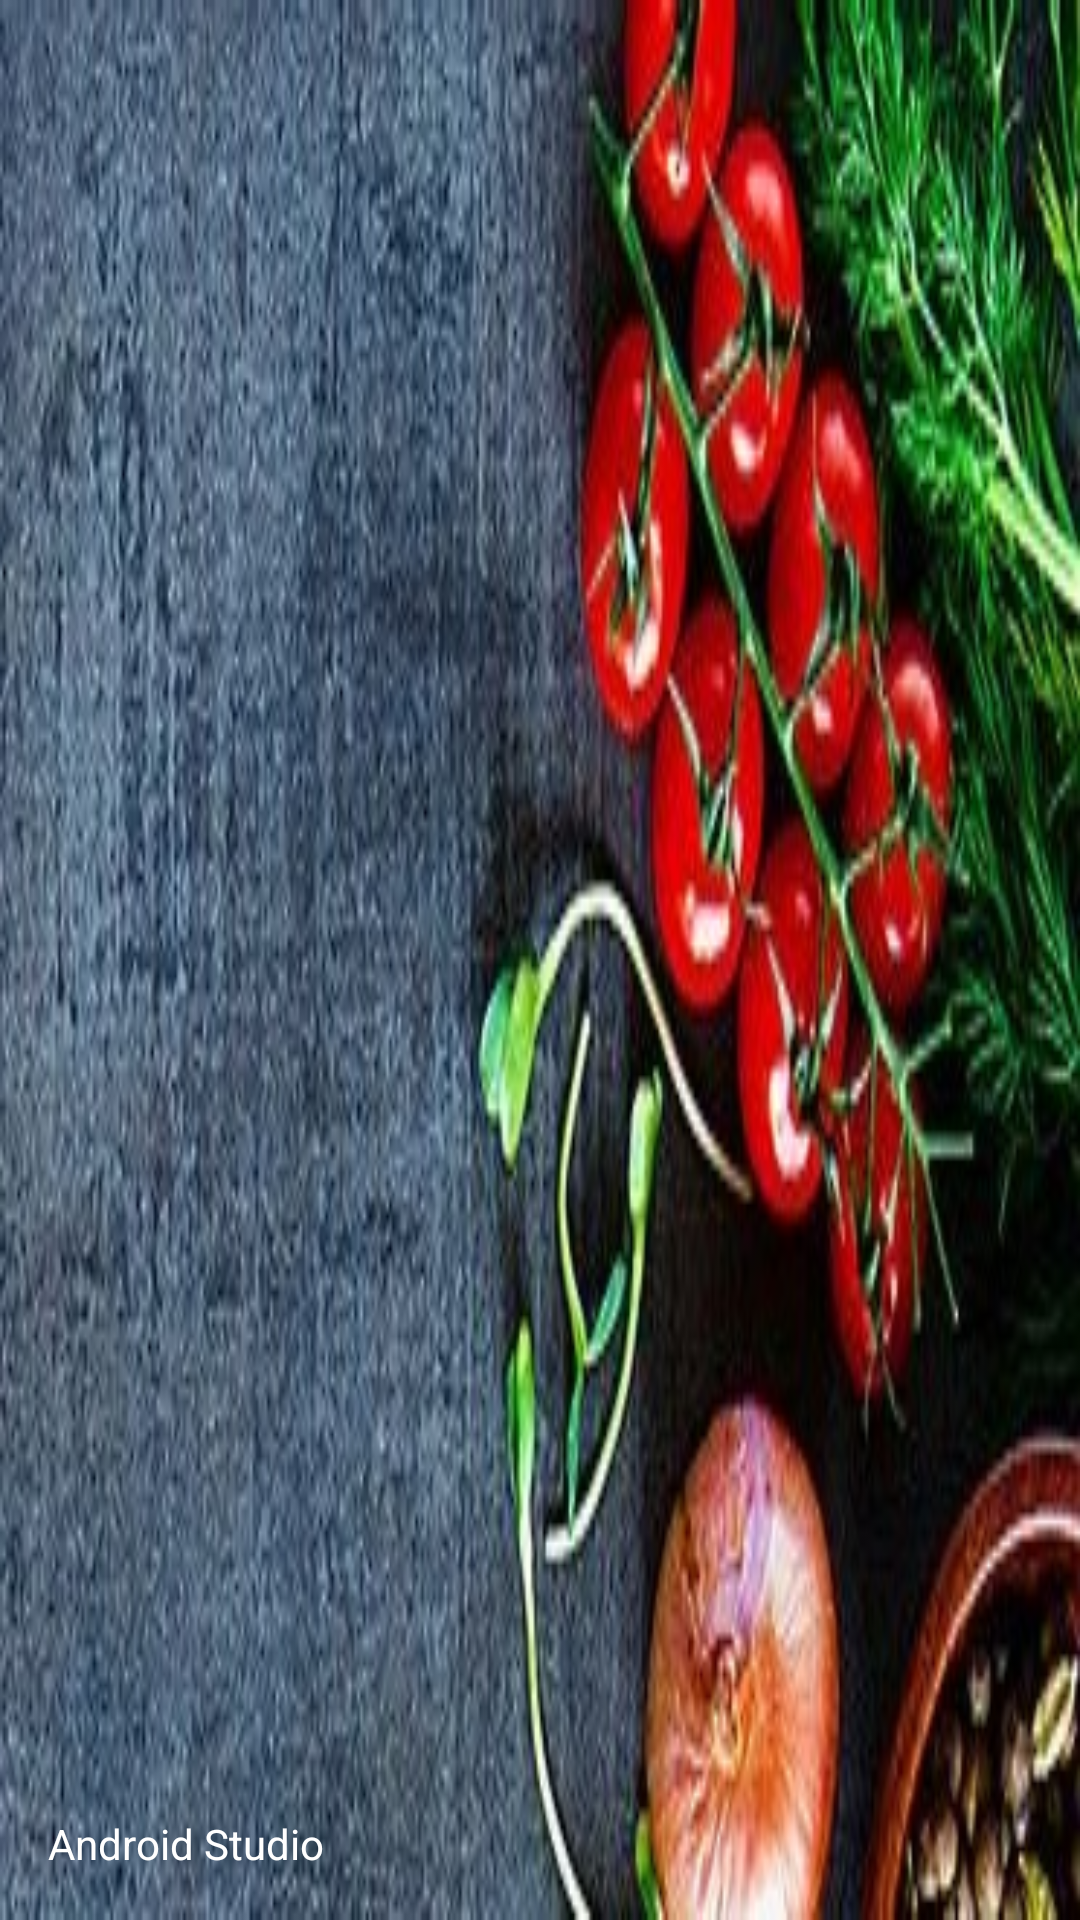

Here is an Android app screen rendered from its layout file. Give the layout XML and the strings, colors and styles it references.
<!-- AndroidManifest.xml: application theme Theme.OrderFood -->
<!-- res/layout/nav_header_main.xml -->
<?xml version="1.0" encoding="utf-8"?>
<LinearLayout xmlns:android="http://schemas.android.com/apk/res/android"
    xmlns:app="http://schemas.android.com/apk/res-auto"
    android:layout_width="match_parent"
    android:layout_height="@dimen/nav_header_height"
    android:gravity="bottom"
    android:orientation="vertical"
    android:paddingLeft="@dimen/activity_horizontal_margin"
    android:paddingTop="@dimen/activity_vertical_margin"
    android:paddingRight="@dimen/activity_horizontal_margin"
    android:paddingBottom="@dimen/activity_vertical_margin"
    android:background="@drawable/head_menu"
    >

    <ImageView
        android:id="@+id/imageView"
        android:layout_width="87dp"
        android:layout_height="87dp"
        android:contentDescription="@string/nav_header_desc"
        android:paddingTop="@dimen/nav_header_vertical_spacing"
        app:srcCompat="@drawable/chef_logo" />

    <TextView
        android:layout_width="match_parent"
        android:layout_height="wrap_content"
        android:paddingTop="@dimen/nav_header_vertical_spacing"
        android:text="@string/nav_header_title"
        android:textColor="#fff"
        android:textAppearance="@style/TextAppearance.AppCompat.Body1" />


</LinearLayout>
<!-- resources referenced by this layout -->
<resources>
  <dimen name="activity_horizontal_margin">16dp</dimen>
  <dimen name="activity_vertical_margin">16dp</dimen>
  <dimen name="nav_header_height">176dp</dimen>
  <dimen name="nav_header_vertical_spacing">8dp</dimen>
  <!-- drawable head_menu: jpg bitmap (drawable, 65036 bytes) -->
  <string name="nav_header_desc">Navigation header</string>
  <string name="nav_header_title">Android Studio</string>
  <style name="Theme.OrderFood" parent="Theme.MaterialComponents.DayNight.DarkActionBar">
          
          <item name="colorPrimary">@color/purple_500</item>
          <item name="colorPrimaryVariant">@color/purple_700</item>
          <item name="colorOnPrimary">@color/white</item>
          
          <item name="colorSecondary">@color/teal_200</item>
          <item name="colorSecondaryVariant">@color/teal_700</item>
          <item name="colorOnSecondary">@color/black</item>
          
          <item name="android:statusBarColor" tools:targetApi="l">?attr/colorPrimaryVariant</item>
          
      </style>
  <!-- not gathered from this repository: default colours our renderer supplied (Android Studio template values) -->
  <color name="purple_500">#FF6200EE</color>
  <color name="purple_700">#FF3700B3</color>
  <color name="teal_200">#FF03DAC5</color>
  <color name="teal_700">#FF018786</color>
  <color name="black">#FF000000</color>
  <color name="white">#FFFFFFFF</color>
</resources>
